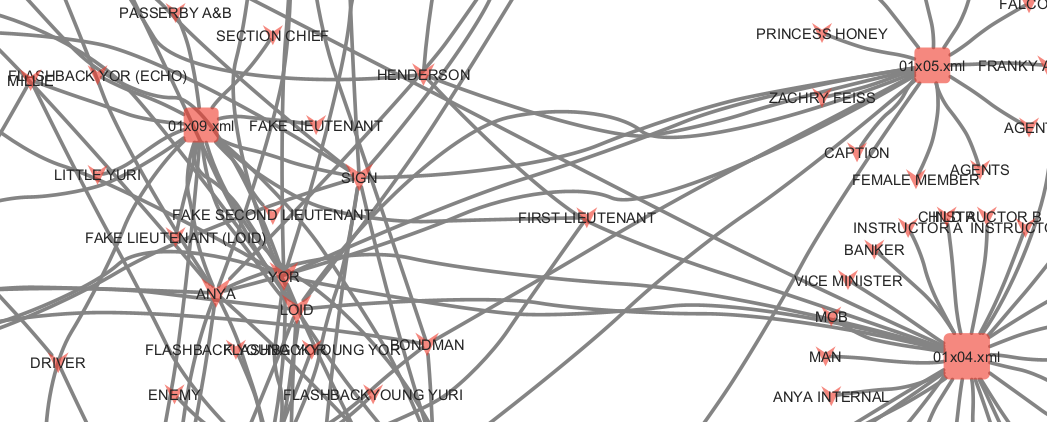

The data file committed next to this chart (first rows):
character	countSpeechesInEpisode	Episode ID
DIPLOMAT	2	01x01.xml
DRIVER	3	01x01.xml
DRIVER	1	01x07.xml
MEMBER A	4	01x01.xml
MEMBER B	1	01x01.xml
FAKE EDGAR	3	01x01.xml
EDGAR	24	01x01.xml
NARRATOR	12	01x01.xml
NARRATOR	5	01x02.xml
NARRATOR	27	01x03.xml
NARRATOR	3	01x04.xml
NARRATOR	16	01x08.xml
NARRATOR	2	01x11.xml
NARRATOR	24	01x12.xml
KAREN	8	01x01.xml
TWILIGHT	16	01x01.xml
CONTACT	1	01x01.xml
CONTACT	6	01x12.xml
TRAIN ANNOUNCER	1	01x01.xml
CHIEF	24	01x01.xml
CHIEF	11	01x05.xml
CHIEF	2	01x08.xml
CHIEF	22	01x12.xml
SIGN	1	01x01.xml
SIGN	2	01x02.xml
SIGN	7	01x05.xml
SIGN	2	01x06.xml
SIGN	15	01x07.xml
SIGN	3	01x08.xml
SIGN	2	01x09.xml
SIGN	3	01x10.xml
SIGN	1	01x11.xml
SIGN	2	01x12.xml
REAL ESTATE AGENT	7	01x01.xml
LOID	200	01x01.xml
LOID	132	01x02.xml
LOID	156	01x03.xml
LOID	173	01x04.xml
LOID	97	01x05.xml
LOID	86	01x06.xml
LOID	122	01x07.xml
LOID	103	01x08.xml
LOID	107	01x09.xml
LOID	8	01x10.xml
LOID	99	01x11.xml
LOID	140	01x12.xml
ORPHANAGE DIRECTOR	12	01x01.xml
ANYA	81	01x01.xml
ANYA	20	01x02.xml
ANYA	70	01x03.xml
ANYA	48	01x04.xml
ANYA	60	01x05.xml
ANYA	64	01x06.xml
ANYA	47	01x07.xml
ANYA	9	01x08.xml
ANYA	22	01x09.xml
ANYA	47	01x10.xml
ANYA	67	01x11.xml
ANYA	55	01x12.xml
NEIGHBOR	1	01x01.xml
... 312 more rows
